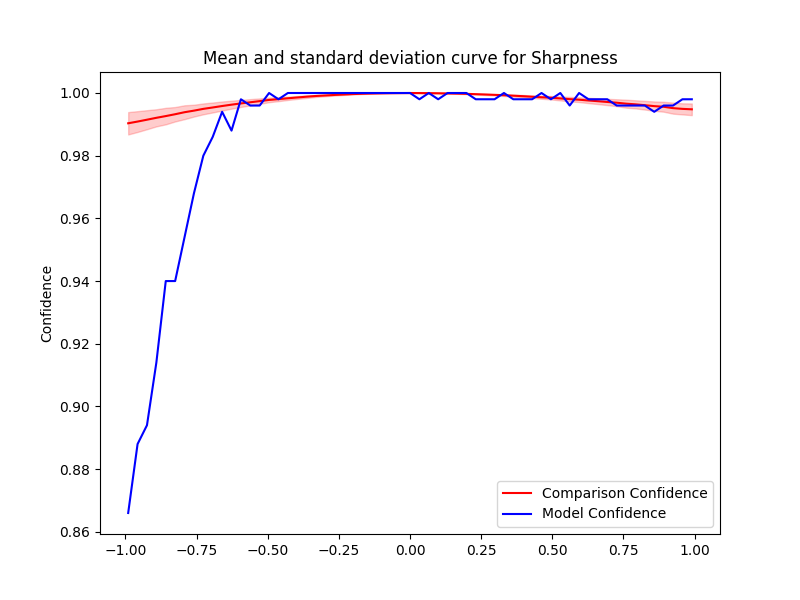

Values plotted in this chart, from the file beside it:
Severity, Mean, Std, Accuracy, Time Taken
0.0, 1, 9.138392334757364e-07, 1.0, 0.2903
0.033, 1, 8.83059151079437e-06, 0.998, 0.2776
0.066, 1, 1.5310543491688612e-05, 1.0, 0.2784
0.099, 0.9999, 2.8392593585490516e-05, 0.998, 0.2409
0.132, 0.9999, 4.866191575939938e-05, 1.0, 0.2972
0.165, 0.9998, 6.748570968509583e-05, 1.0, 0.272
0.198, 0.9997, 9.330205098196754e-05, 1.0, 0.3068
0.231, 0.9996, 0.0001364, 0.998, 0.252
0.264, 0.9995, 0.0001714, 0.998, 0.3062
0.297, 0.9994, 0.0002143, 0.998, 0.3119
0.33, 0.9993, 0.0002527, 1.0, 0.2667
0.363, 0.9991, 0.000315, 0.998, 0.2527
0.396, 0.999, 0.0003731, 0.998, 0.3135
0.429, 0.9988, 0.0004202, 0.998, 0.3093
0.462, 0.9986, 0.0004873, 1.0, 0.3113
0.495, 0.9985, 0.0005465, 0.998, 0.2988
0.528, 0.9983, 0.0006354, 1.0, 0.2459
0.561, 0.998, 0.0007106, 0.996, 0.284
0.594, 0.9979, 0.0007556, 1.0, 0.2849
0.627, 0.9976, 0.0008467, 0.998, 0.2965
0.66, 0.9974, 0.0009234, 0.998, 0.299
0.693, 0.9971, 0.001006, 0.998, 0.2722
0.726, 0.9969, 0.001101, 0.996, 0.2044
0.759, 0.9966, 0.001276, 0.996, 0.3331
0.792, 0.9964, 0.001295, 0.996, 0.2996
0.825, 0.9961, 0.001393, 0.996, 0.2522
0.858, 0.9958, 0.001489, 0.994, 0.343
0.891, 0.9956, 0.00158, 0.996, 0.2736
0.924, 0.9952, 0.001766, 0.996, 0.2287
0.957, 0.9949, 0.001773, 0.998, 0.3536
0.99, 0.9948, 0.00186, 0.998, 0.2838
-0.0, 1, 9.411734675050707e-07, 1.0, 0.2181
-0.033, 1, 7.350793424777623e-06, 1.0, 0.3548
-0.066, 1, 1.2993490290216538e-05, 1.0, 0.3295
-0.099, 0.9999, 2.6265729626015706e-05, 1.0, 0.2314
-0.132, 0.9998, 4.7713467129829435e-05, 1.0, 0.2762
-0.165, 0.9998, 7.386293550456801e-05, 1.0, 0.2776
-0.198, 0.9997, 0.000107, 1.0, 0.2176
-0.231, 0.9995, 0.0001482, 1.0, 0.3103
-0.264, 0.9994, 0.0001968, 1.0, 0.3028
-0.297, 0.9992, 0.0002505, 1.0, 0.207
-0.33, 0.9991, 0.0003131, 1.0, 0.3311
-0.363, 0.9988, 0.0004074, 1.0, 0.2844
-0.396, 0.9986, 0.0004593, 1.0, 0.2692
-0.429, 0.9983, 0.0005341, 1.0, 0.2836
-0.462, 0.998, 0.0006327, 0.998, 0.2768
-0.495, 0.9978, 0.000727, 1.0, 0.3184
-0.528, 0.9974, 0.0008672, 0.996, 0.2756
-0.561, 0.997, 0.00101, 0.996, 0.3102
-0.594, 0.9967, 0.001122, 0.998, 0.2753
-0.627, 0.9963, 0.001277, 0.988, 0.2781
-0.66, 0.9958, 0.001445, 0.994, 0.282
-0.693, 0.9954, 0.001585, 0.986, 0.3304
-0.726, 0.9949, 0.001733, 0.98, 0.2752
-0.759, 0.9944, 0.001886, 0.968, 0.2033
-0.792, 0.9939, 0.002216, 0.954, 0.3509
-0.825, 0.9932, 0.002302, 0.94, 0.302
-0.858, 0.9926, 0.002637, 0.94, 0.2932
-0.891, 0.9921, 0.002734, 0.914, 0.3296
-0.924, 0.9915, 0.00304, 0.894, 0.2777
... 2 more rows
